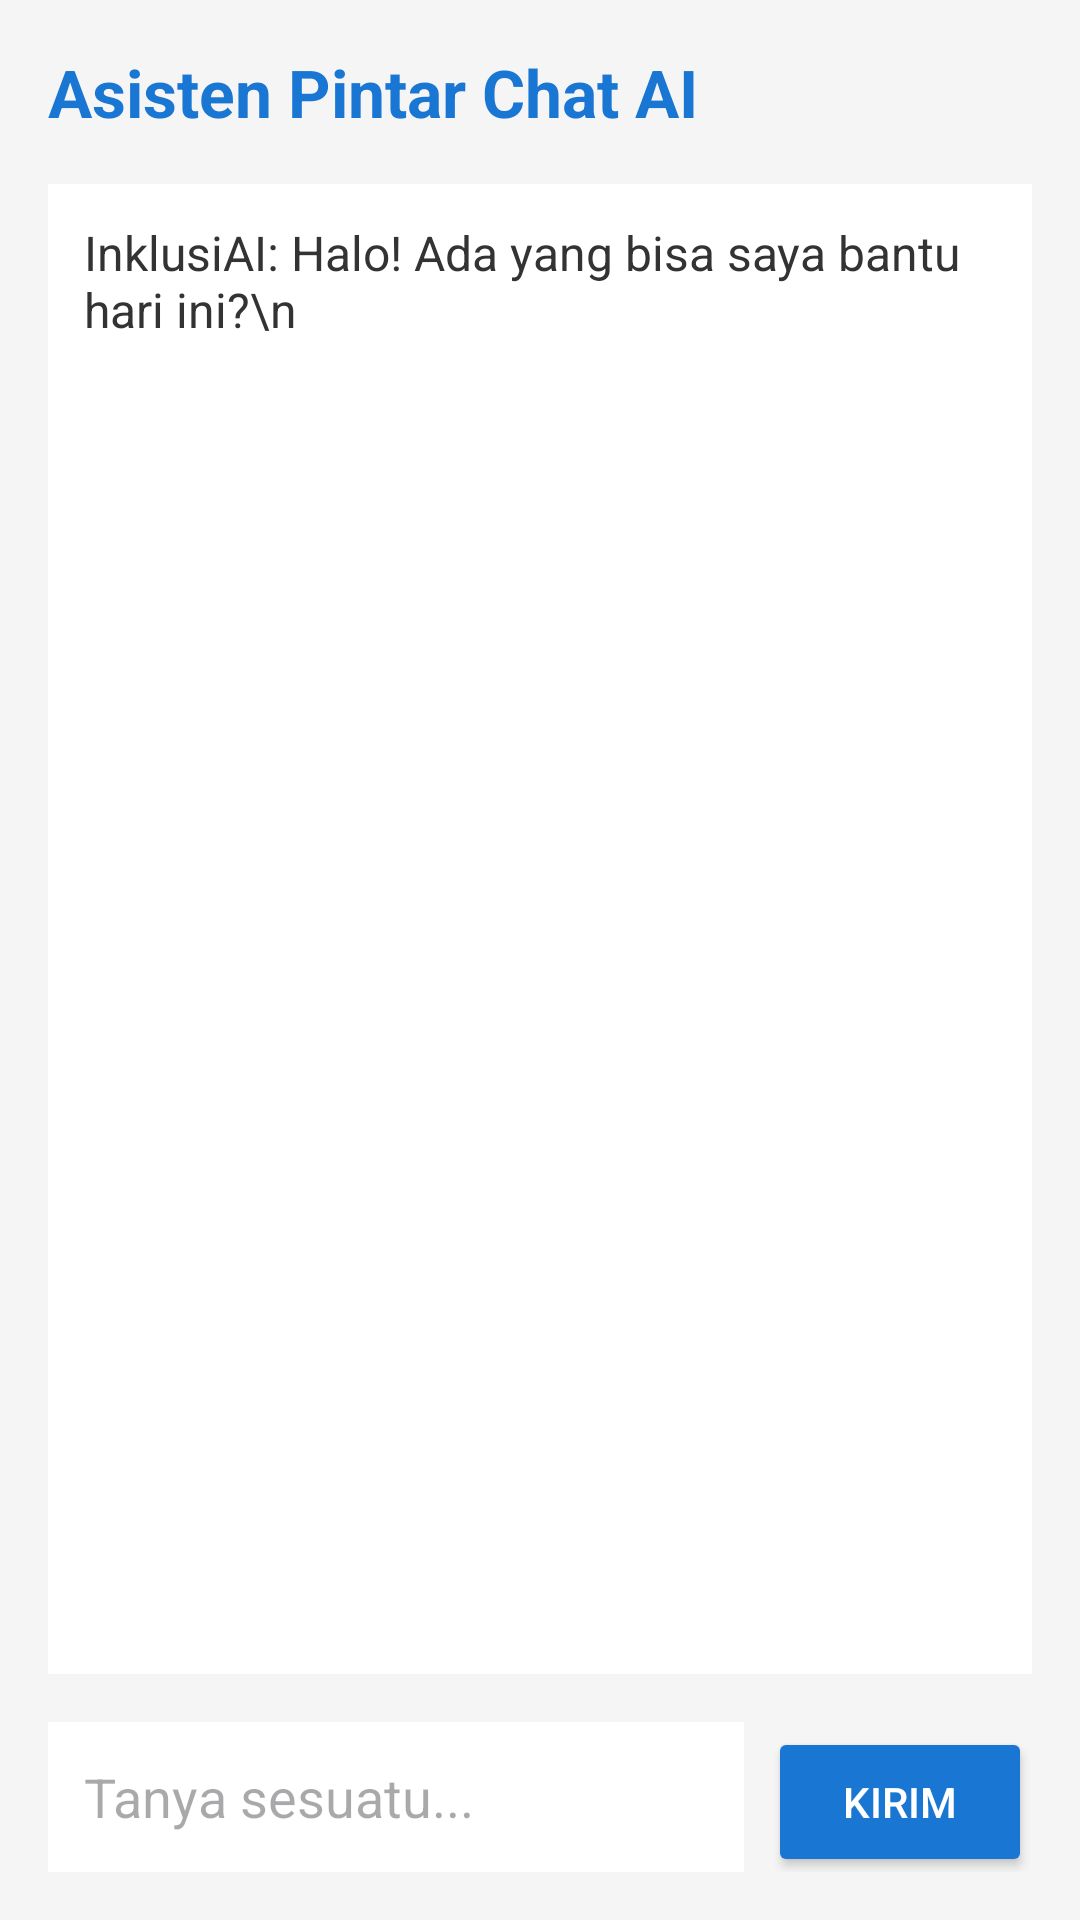

Here is an Android app screen rendered from its layout file. Give the layout XML and the strings, colors and styles it references.
<!-- AndroidManifest.xml: application theme Theme.Material3.DayNight.NoActionBar -->
<!-- res/layout/activity_chat_ai.xml -->
<?xml version="1.0" encoding="utf-8"?>
<LinearLayout xmlns:android="http://schemas.android.com/apk/res/android"
    android:layout_width="match_parent"
    android:layout_height="match_parent"
    android:background="#F5F5F5"
    android:orientation="vertical"
    android:padding="16dp">

    <TextView
        android:layout_width="wrap_content"
        android:layout_height="wrap_content"
        android:text="Asisten Pintar Chat AI"
        android:textColor="#1976D2"
        android:textSize="22sp"
        android:textStyle="bold" />

    <ScrollView
        android:layout_width="match_parent"
        android:layout_height="0dp"
        android:layout_weight="1"
        android:layout_marginTop="16dp"
        android:layout_marginBottom="16dp"
        android:background="#FFFFFF"
        android:padding="12dp">

        <TextView
            android:id="@+id/tvRiwayatChat"
            android:layout_width="match_parent"
            android:layout_height="wrap_content"
            android:text="InklusiAI: Halo! Ada yang bisa saya bantu hari ini?\n"
            android:textColor="#333333"
            android:textSize="16sp" />
    </ScrollView>

    <LinearLayout
        android:layout_width="match_parent"
        android:layout_height="wrap_content"
        android:orientation="horizontal">

        <EditText
            android:id="@+id/etPertanyaan"
            android:layout_width="0dp"
            android:layout_height="50dp"
            android:layout_weight="1"
            android:background="#FFFFFF"
            android:hint="Tanya sesuatu..."
            android:paddingLeft="12dp" />

        <Button
            android:id="@+id/btnKirimChat"
            android:layout_width="wrap_content"
            android:layout_height="50dp"
            android:layout_marginStart="8dp"
            android:backgroundTint="#1976D2"
            android:text="Kirim"
            android:textColor="#FFFFFF" />
    </LinearLayout>
</LinearLayout>
<!-- resources referenced by this layout -->
<resources>

</resources>
